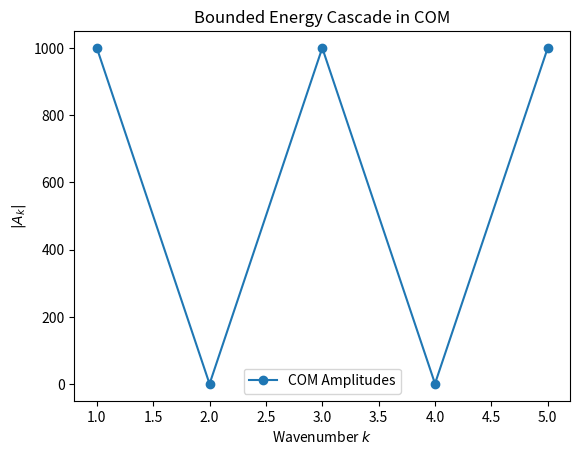

Here is the Python script that generated this plot:
import numpy as np
import matplotlib.pyplot as plt

# Parameters
nu = 0.1  # Viscosity
k_values = np.array([1, 2, 3, 4, 5])  # Wavenumbers
A = np.ones(len(k_values))  # Initial amplitudes
dt = 0.01
steps = 1000

# Collatz-Octave Energy Cascade
for _ in range(steps):
    for i, k in enumerate(k_values):
        if k % 2 == 0:
            A[i] = 0.5 * A[i] + (nu * k**2) / 3
        else:
            A[i] = 3 * A[i] + nu * k**2
    # Clip to avoid overflow
    A = np.clip(A, -1e3, 1e3)

# Plot energy spectrum
plt.plot(k_values, A, 'o-', label='COM Amplitudes')
plt.xlabel('Wavenumber $k$')
plt.ylabel('$|A_k|$')
plt.title('Bounded Energy Cascade in COM')
plt.legend()
plt.show()